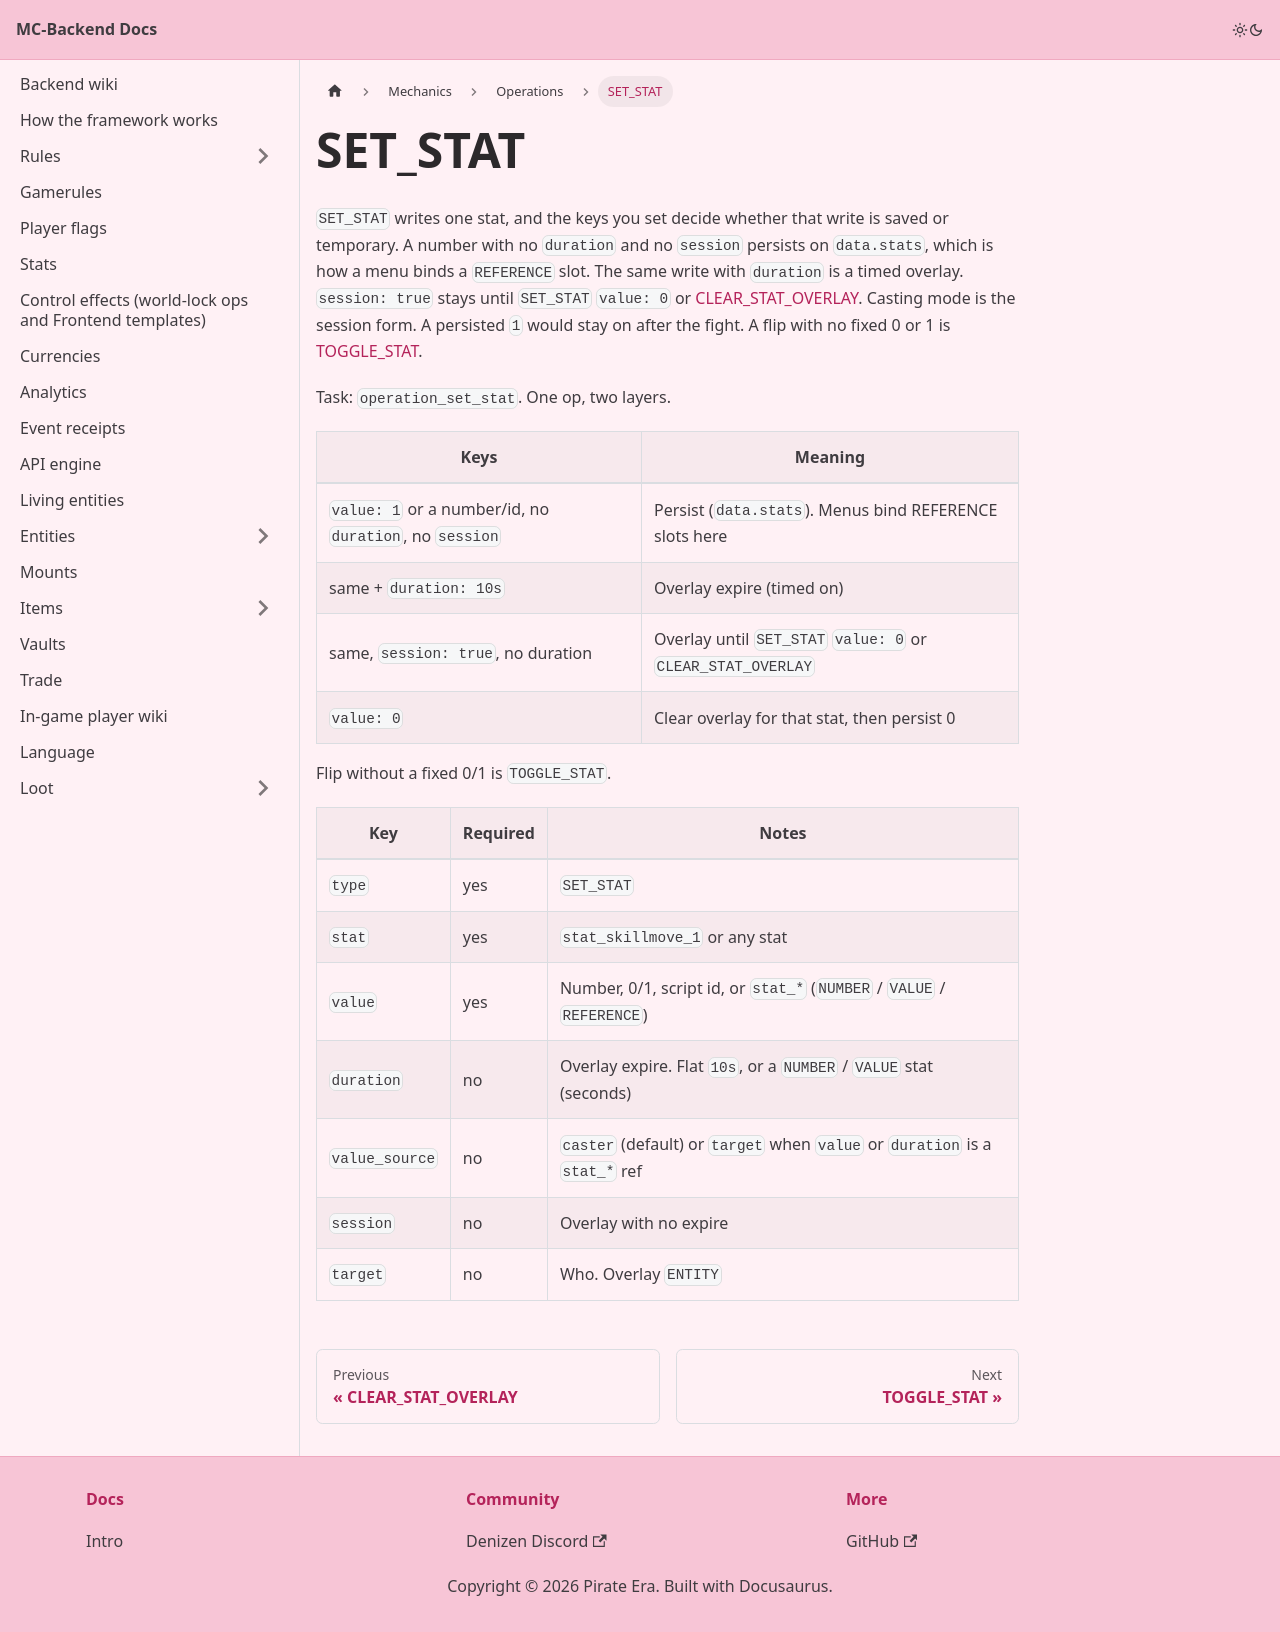

repository: Pirate-Era-Network/MC-Backend-Docs · page: mechanics/operations/set-stat.html · generator: docusaurus

---
sidebar_position: 9
---

# SET_STAT

`SET_STAT` writes one stat, and the keys you set decide whether that write is saved or temporary. A number with no `duration` and no `session` persists on `data.stats`, which is how a menu binds a `REFERENCE` slot. The same write with `duration` is a timed overlay. `session: true` stays until `SET_STAT` `value: 0` or [CLEAR_STAT_OVERLAY](clear-stat-overlay.md). Casting mode is the session form. A persisted `1` would stay on after the fight. A flip with no fixed 0 or 1 is [TOGGLE_STAT](toggle-stat.md).

Task: `operation_set_stat`. One op, two layers.

| Keys | Meaning |
| --- | --- |
| `value: 1` or a number/id, no `duration`, no `session` | Persist (`data.stats`). Menus bind REFERENCE slots here |
| same + `duration: 10s` | Overlay expire (timed on) |
| same, `session: true`, no duration | Overlay until `SET_STAT` `value: 0` or `CLEAR_STAT_OVERLAY` |
| `value: 0` | Clear overlay for that stat, then persist 0 |

Flip without a fixed 0/1 is `TOGGLE_STAT`.

| Key | Required | Notes |
| --- | --- | --- |
| `type` | yes | `SET_STAT` |
| `stat` | yes | `stat_skillmove_1` or any stat |
| `value` | yes | Number, 0/1, script id, or `stat_*` (`NUMBER` / `VALUE` / `REFERENCE`) |
| `duration` | no | Overlay expire. Flat `10s`, or a `NUMBER` / `VALUE` stat (seconds) |
| `value_source` | no | `caster` (default) or `target` when `value` or `duration` is a `stat_*` ref |
| `session` | no | Overlay with no expire |
| `target` | no | Who. Overlay `ENTITY` |
